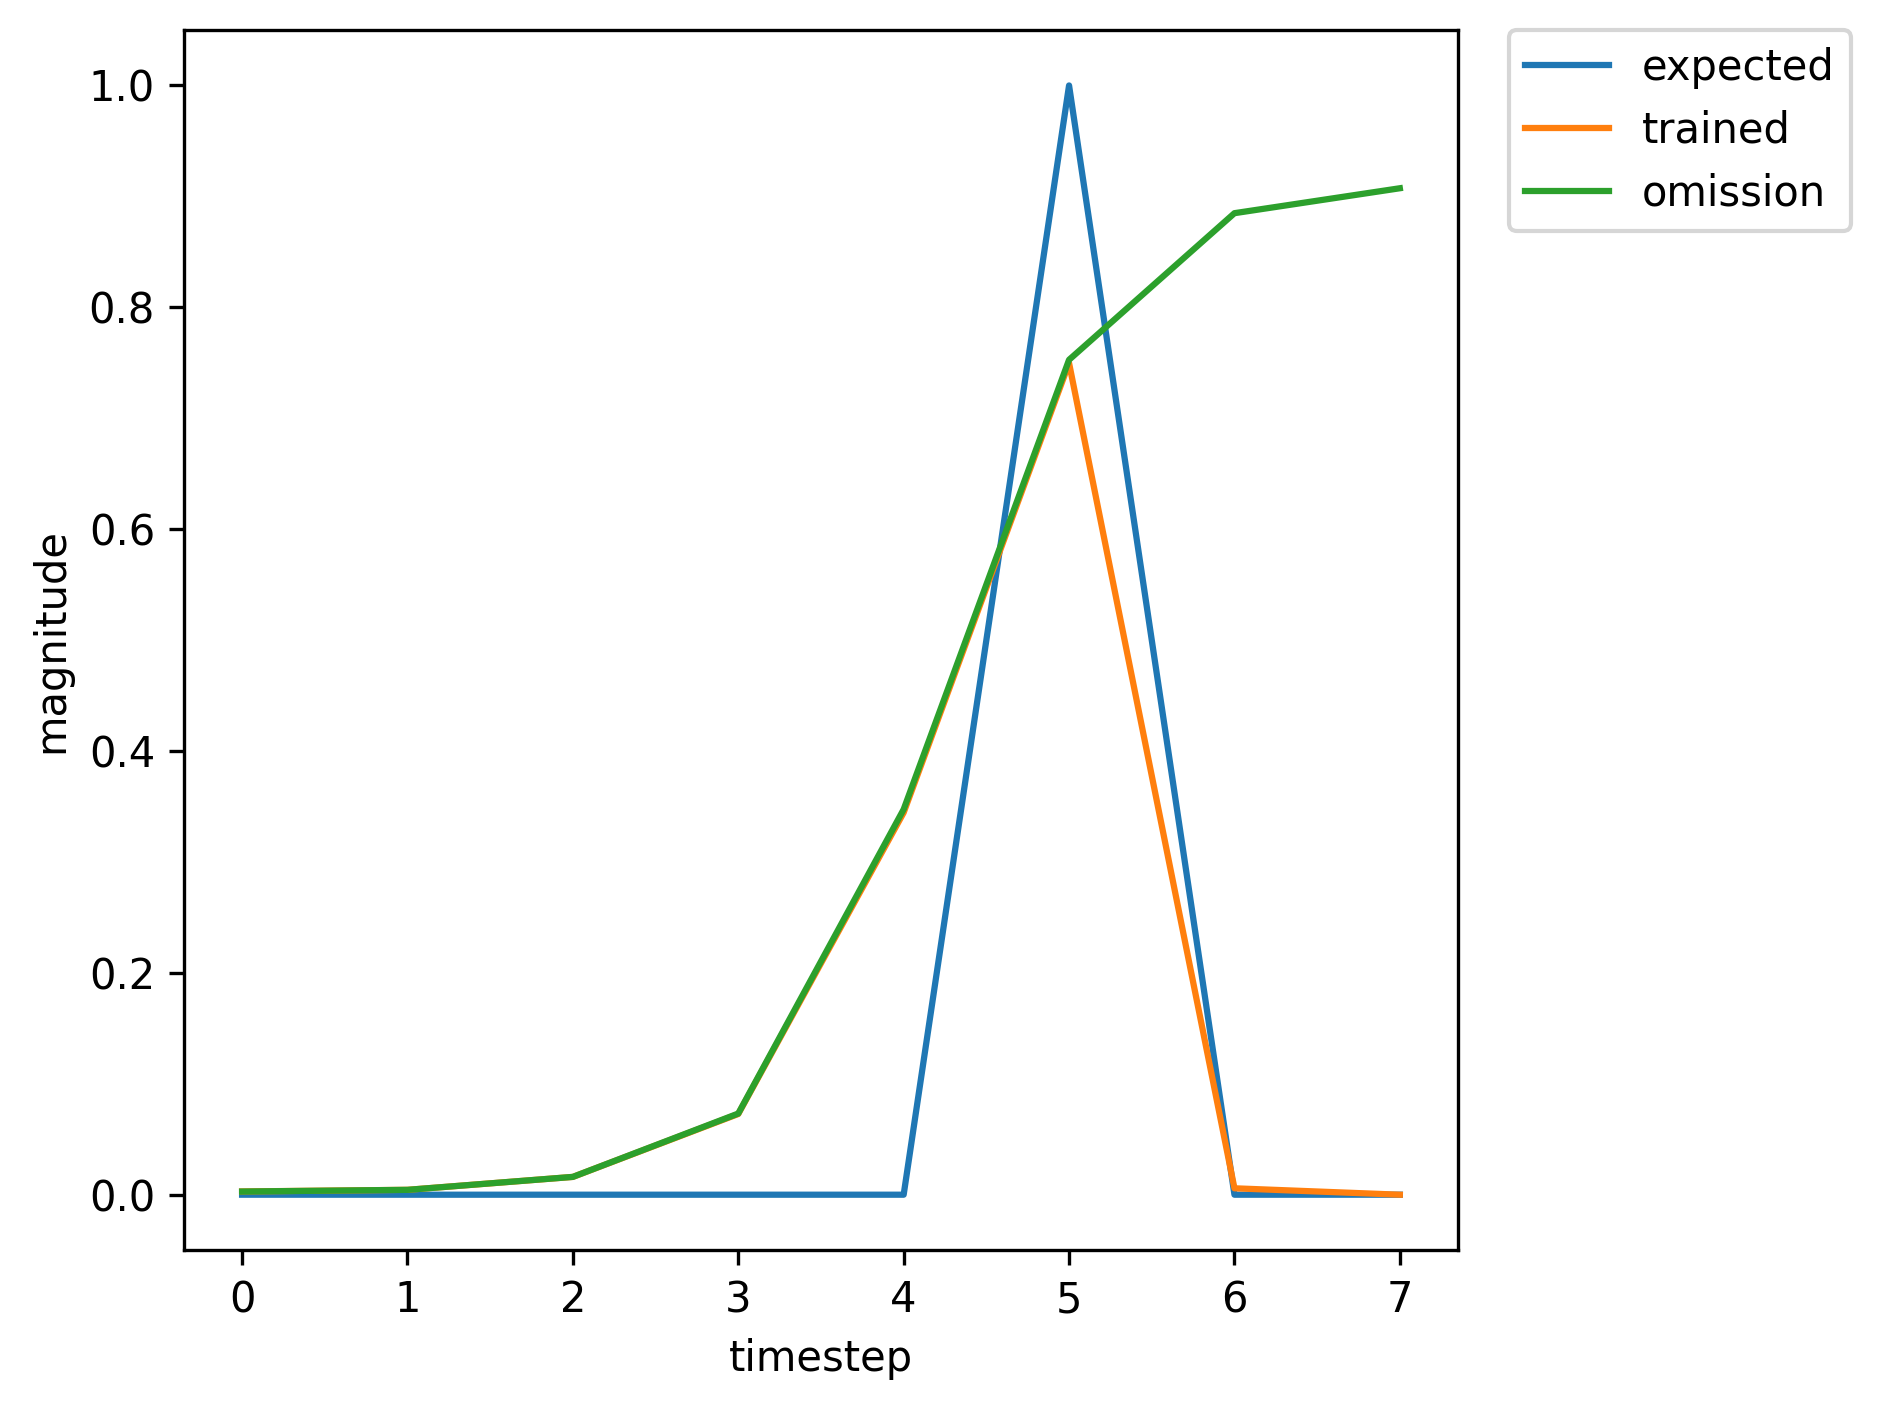

The file beside this chart, header and first rows:
, input, expected_output, network_output
0, 1.0, 0, 0.003341
1, 0.0, 0, 0.00523
2, 0.0, 0, 0.01977
3, 0.0, 0, 0.09371
4, 0.0, 0, 0.4176
5, 2.0, 1, 0.7884
6, 0.0, 0, 0.006413
7, 1.0, 0, 0.002806
8, 0.0, 0, 0.004183
9, 0.0, 0, 0.01498
10, 0.0, 0, 0.06551
11, 0.0, 0, 0.3075
12, 2.0, 1, 0.7166
13, 1.0, 0, 0.005126
14, 0.0, 0, 0.004964
15, 0.0, 0, 0.0146
16, 0.0, 0, 0.06063
17, 0.0, 0, 0.2927
18, 2.0, 1, 0.7169
19, 1.0, 0, 0.005446
20, 0.0, 0, 0.005443
21, 0.0, 0, 0.01601
22, 0.0, 0, 0.06867
23, 0.0, 0, 0.3345
24, 2.0, 1, 0.7549
25, 0.0, 0, 0.006309
26, 1.0, 0, 0.002993
27, 0.0, 0, 0.004667
28, 0.0, 0, 0.01749
29, 0.0, 0, 0.08321
30, 0.0, 0, 0.3947
31, 2.0, 1, 0.7864
32, 0.0, 0, 0.006766
33, 0.0, 0, 0.002916
34, 1.0, 0, 0.003033
35, 0.0, 0, 0.004811
36, 0.0, 0, 0.01796
37, 0.0, 0, 0.0834
38, 0.0, 0, 0.3825
39, 2.0, 1, 0.7704
40, 1.0, 0, 0.006072
41, 0.0, 0, 0.00508
42, 0.0, 0, 0.01428
43, 0.0, 0, 0.05717
44, 0.0, 0, 0.27
45, 2.0, 1, 0.6895
46, 0.0, 0, 0.004928
47, 1.0, 0, 0.002868
48, 0.0, 0, 0.004611
49, 0.0, 0, 0.01737
50, 0.0, 0, 0.08288
51, 0.0, 0, 0.3946
52, 2.0, 1, 0.7871
53, 1.0, 0, 0.006812
54, 0.0, 0, 0.005526
55, 0.0, 0, 0.01527
56, 0.0, 0, 0.06196
57, 0.0, 0, 0.2943
58, 2.0, 1, 0.7154
59, 1.0, 0, 0.005369
... 303 more rows
